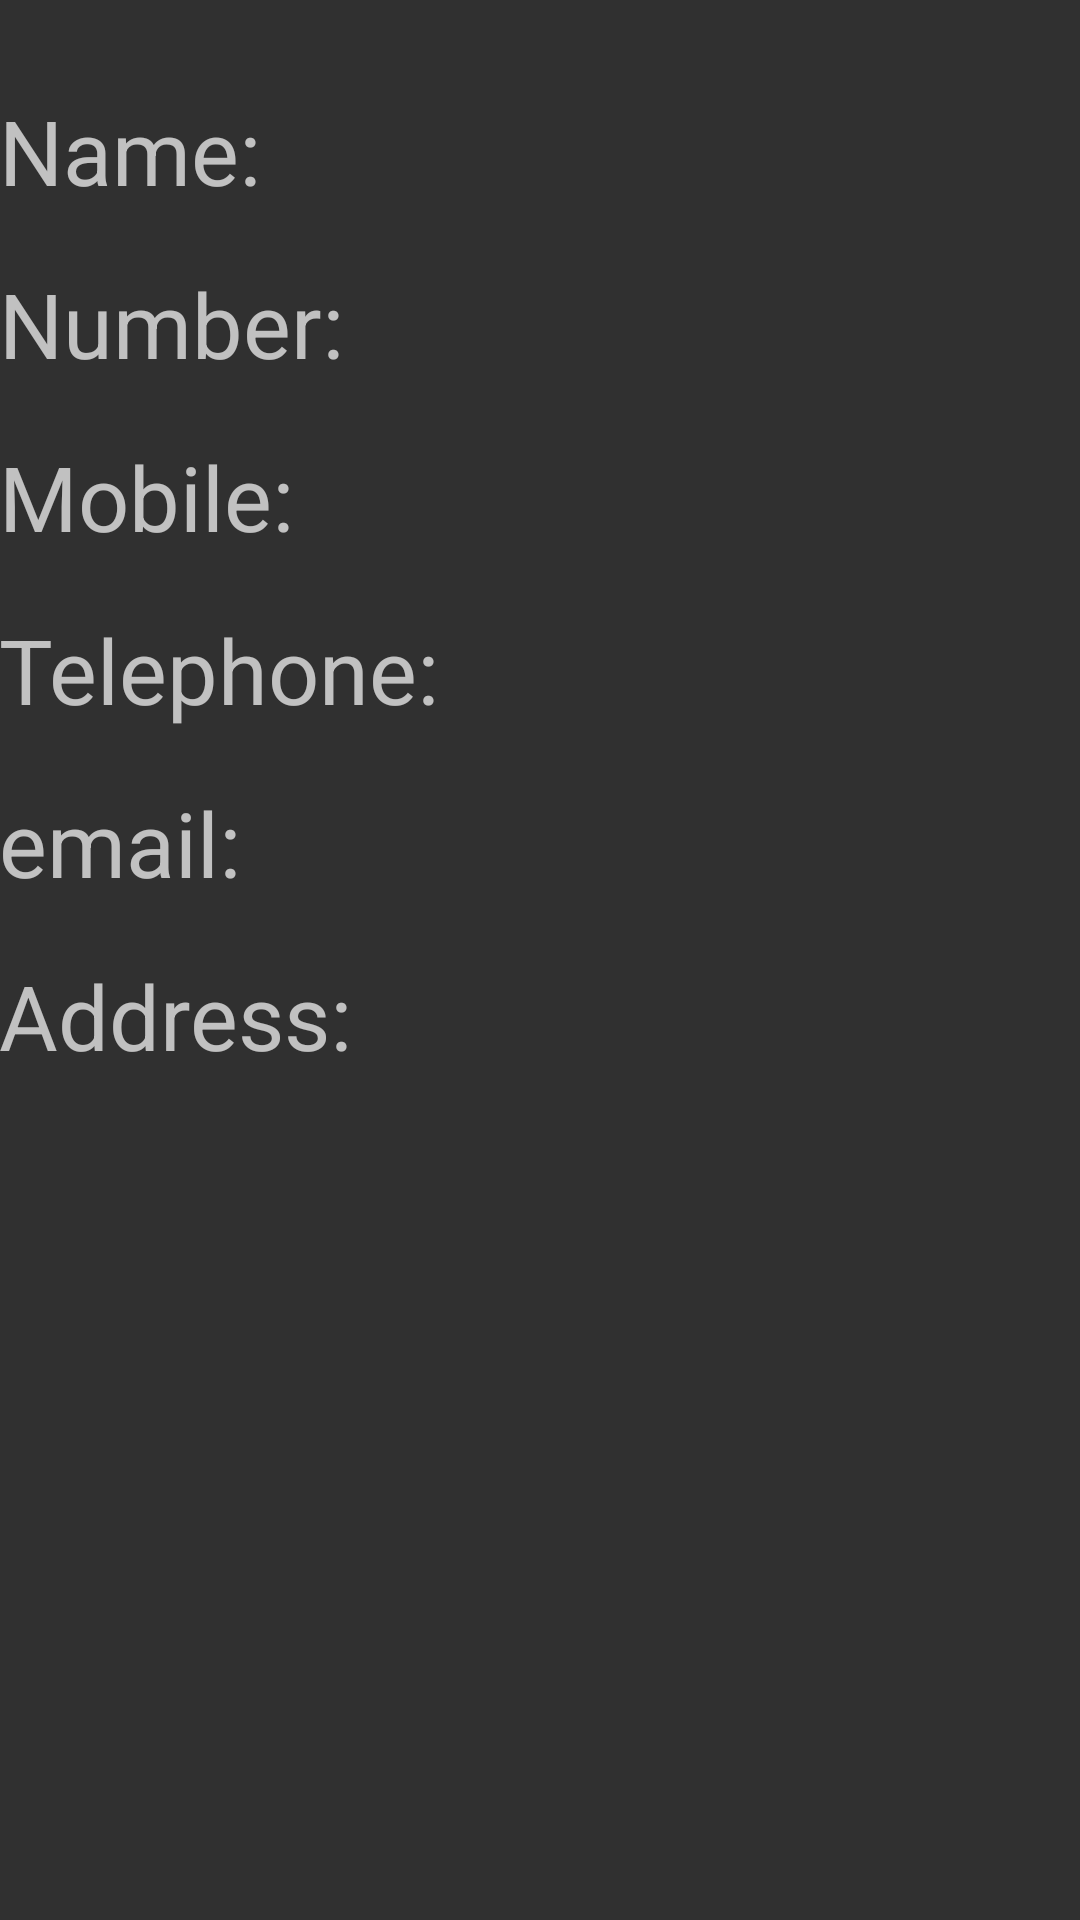

Android layout source for this screen:
<!-- AndroidManifest.xml: application theme AppTheme -->
<!-- res/layout/activity_detail_contacts.xml -->
<?xml version="1.0" encoding="utf-8"?>
<LinearLayout xmlns:android="http://schemas.android.com/apk/res/android"
    xmlns:tools="http://schemas.android.com/tools"
    android:layout_width="match_parent"
    android:layout_height="match_parent"
    android:paddingBottom="@dimen/activity_vertical_margin"
    android:paddingLeft="@dimen/activity_horizontal_margin"
    android:paddingRight="@dimen/activity_horizontal_margin"
    android:paddingTop="@dimen/activity_vertical_margin"
    android:orientation="vertical">

    <LinearLayout
        android:layout_width="match_parent"
        android:layout_height="wrap_content"
        android:layout_marginTop="30dp">
        <TextView
            android:layout_width="wrap_content"
            android:layout_height="match_parent"
            android:text="Name:"
            android:textSize="30dp"/>
        <TextView
            android:id="@+id/detailnameEt"
            android:layout_width="match_parent"
            android:layout_height="match_parent"
            android:padding="5dp"
            android:textSize="20dp" />

    </LinearLayout>

    <LinearLayout
        android:layout_width="match_parent"
        android:layout_height="wrap_content"
        android:layout_marginTop="15dp">
        <TextView
            android:layout_width="wrap_content"
            android:layout_height="match_parent"
            android:text="Number:"
            android:textSize="30dp"/>
        <TextView
            android:id="@+id/detailnumEt"
            android:layout_width="match_parent"
            android:layout_height="match_parent"
            android:padding="5dp"
            android:textSize="20dp"/>
    </LinearLayout>

    <LinearLayout
        android:layout_width="match_parent"
        android:layout_height="wrap_content"
        android:layout_marginTop="15dp">
        <TextView
            android:layout_width="wrap_content"
            android:layout_height="match_parent"
            android:text="Mobile:"
            android:textSize="30dp"/>
        <TextView
            android:id="@+id/detailmobilephoneEt"
            android:layout_width="match_parent"
            android:layout_height="match_parent"
            android:padding="5dp"
            android:textSize="20dp"/>
    </LinearLayout>

    <LinearLayout
        android:layout_width="match_parent"
        android:layout_height="wrap_content"
        android:layout_marginTop="15dp">
        <TextView
            android:layout_width="wrap_content"
            android:layout_height="match_parent"
            android:text="Telephone:"
            android:textSize="30dp"/>
        <TextView
            android:id="@+id/detailtelephoneEt"
            android:layout_width="match_parent"
            android:layout_height="match_parent"
            android:padding="5dp"
            android:textSize="20dp"/>
    </LinearLayout>

    <LinearLayout
        android:layout_width="match_parent"
        android:layout_height="wrap_content"
        android:layout_marginTop="15dp">
        <TextView
            android:layout_width="wrap_content"
            android:layout_height="match_parent"
            android:text="email:"
            android:textSize="30dp"/>
        <TextView
            android:id="@+id/detailemailEt"
            android:layout_width="match_parent"
            android:layout_height="match_parent"
            android:padding="5dp"
            android:textSize="20dp"/>
    </LinearLayout>

    <LinearLayout
        android:layout_width="match_parent"
        android:layout_height="wrap_content"
        android:layout_marginTop="15dp">
        <TextView
            android:layout_width="wrap_content"
            android:layout_height="match_parent"
            android:text="Address:"
            android:textSize="30dp"/>
        <TextView
            android:id="@+id/detailaddressEt"
            android:layout_width="match_parent"
            android:layout_height="match_parent"
            android:padding="5dp"
            android:textSize="20dp"
           />
    </LinearLayout>


</LinearLayout>
<!-- resources referenced by this layout -->
<resources>
  <style name="AppTheme" parent="AppBaseTheme">
          
          <item name="colorPrimary">@color/colorPrimary</item>
          <item name="colorPrimaryDark">@color/colorPrimaryDark</item>
          <item name="colorAccent">@color/colorAccent</item>
          <item name="android:windowNoTitle">true</item>
      </style>
  <style name="AppBaseTheme" parent="Theme.AppCompat.NoActionBar">
          
      </style>
  <color name="colorPrimary">#008577</color>
  <color name="colorPrimaryDark">#00574B</color>
  <color name="colorAccent">#D81B60</color>
</resources>
